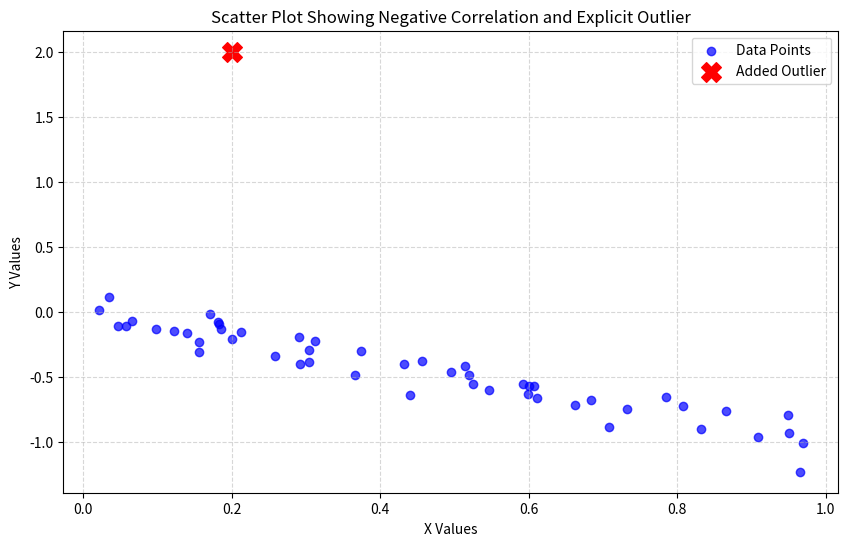

Reproduce this figure in Python.
import numpy as np
import matplotlib.pyplot as plt

num_points = 50
np.random.seed(42) 
x = np.random.rand(num_points)
y = -x + np.random.normal(0, 0.1, num_points)

outlier_x = 0.2
outlier_y = 2.0
x = np.append(x, outlier_x)
y = np.append(y, outlier_y)


plt.figure(figsize=(10, 6)) 
plt.scatter(x, y, color='blue', alpha=0.7, label='Data Points') 
plt.scatter(outlier_x, outlier_y, color='red', marker='X', s=200, label='Added Outlier')

plt.xlabel('X Values')
plt.ylabel('Y Values')
plt.title('Scatter Plot Showing Negative Correlation and Explicit Outlier')
plt.legend() 
plt.grid(True, linestyle='--', alpha=0.5) 
plt.show()
